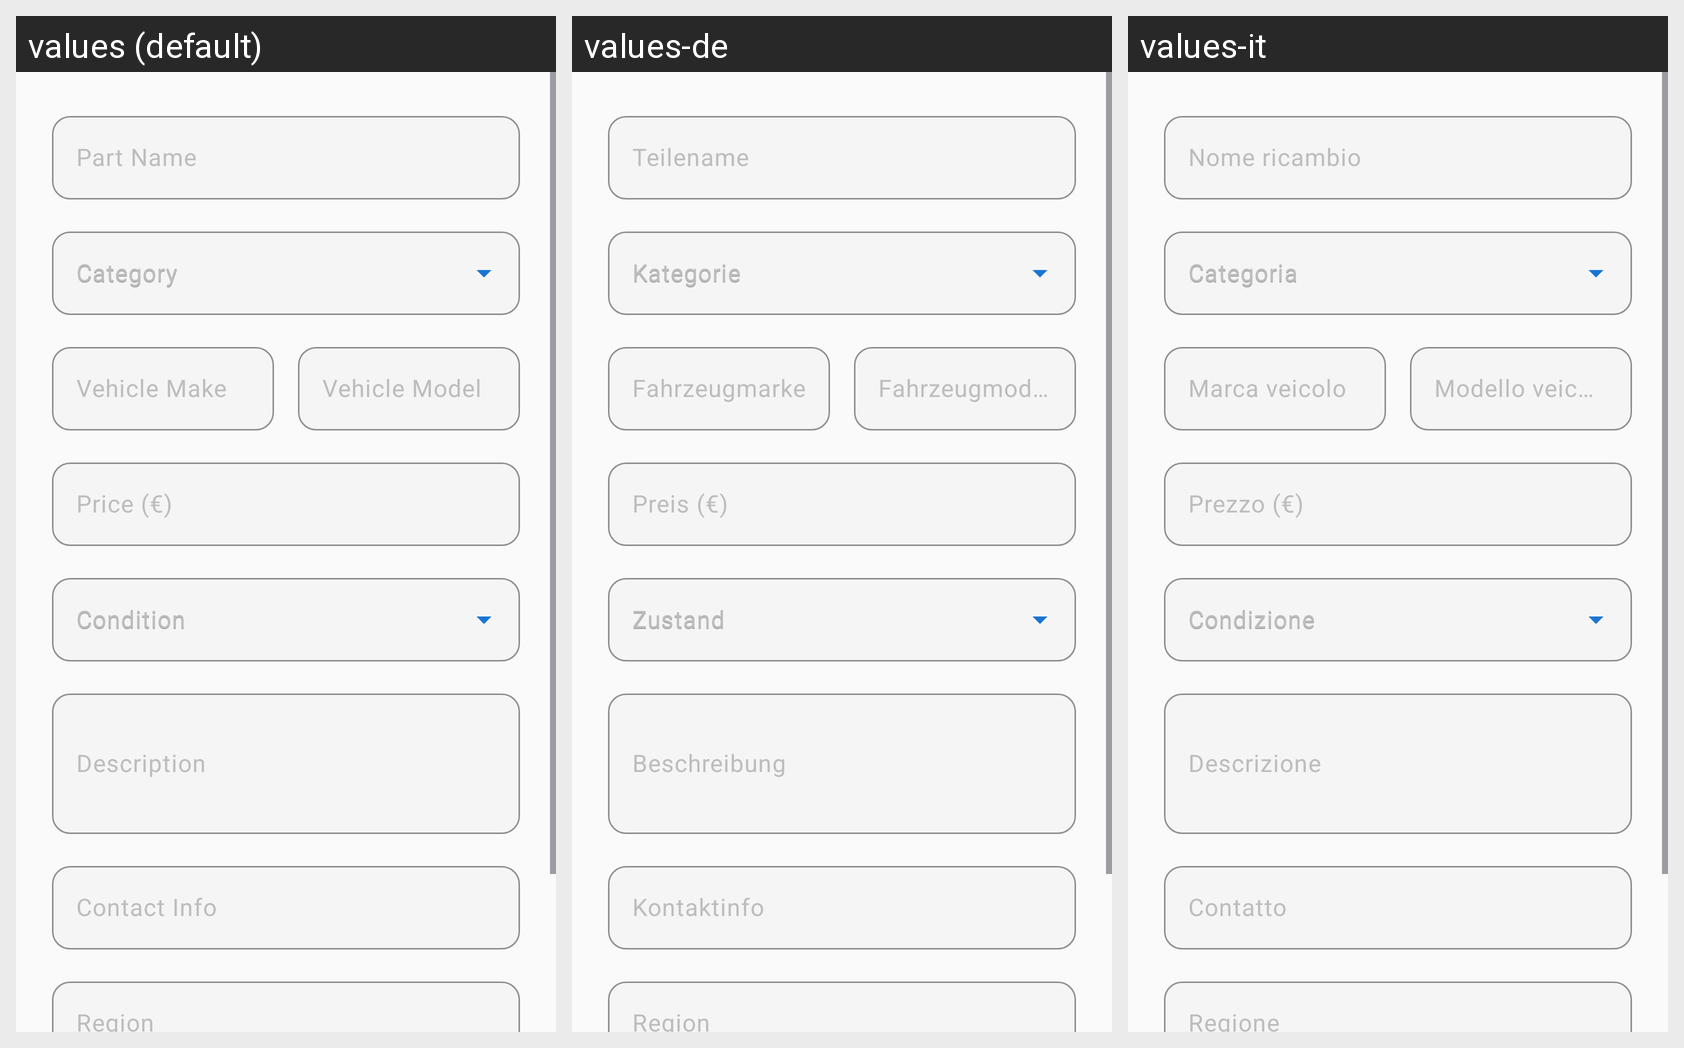

This grid shows one Android layout under several languages. Give, for every string resource on the screen, its name, the default text and each shown locale's text.
Android screen res/layout/fragment_add_part.xml rendered under 3 locales, left to right: values (default), values-de, values-it. Device: Nexus 5 (rendered at 1080×1920; each locale shown at half size, 540×960, under a caption strip naming it); theme Theme.Geardex.
Other locales in the repository, not shown: values-el, values-es, values-fr.
Strings drawn on this screen, with the default value and each locale's value (text and hints the layout hard-codes, and strings that could not be matched under every locale, appear in the picture but are not listed):

marketplace_part_name
  values: Part Name
  values-de: Teilename
  values-it: Nome ricambio

marketplace_category
  values: Category
  values-de: Kategorie
  values-it: Categoria

marketplace_vehicle_make
  values: Vehicle Make
  values-de: Fahrzeugmarke
  values-it: Marca veicolo

marketplace_vehicle_model
  values: Vehicle Model
  values-de: Fahrzeugmodell
  values-it: Modello veicolo

marketplace_price
  values: Price (€)
  values-de: Preis (€)
  values-it: Prezzo (€)

marketplace_condition
  values: Condition
  values-de: Zustand
  values-it: Condizione

marketplace_description
  values: Description
  values-de: Beschreibung
  values-it: Descrizione

marketplace_contact
  values: Contact Info
  values-de: Kontaktinfo
  values-it: Contatto

marketplace_region
  values: Region
  values-de: Region
  values-it: Regione
